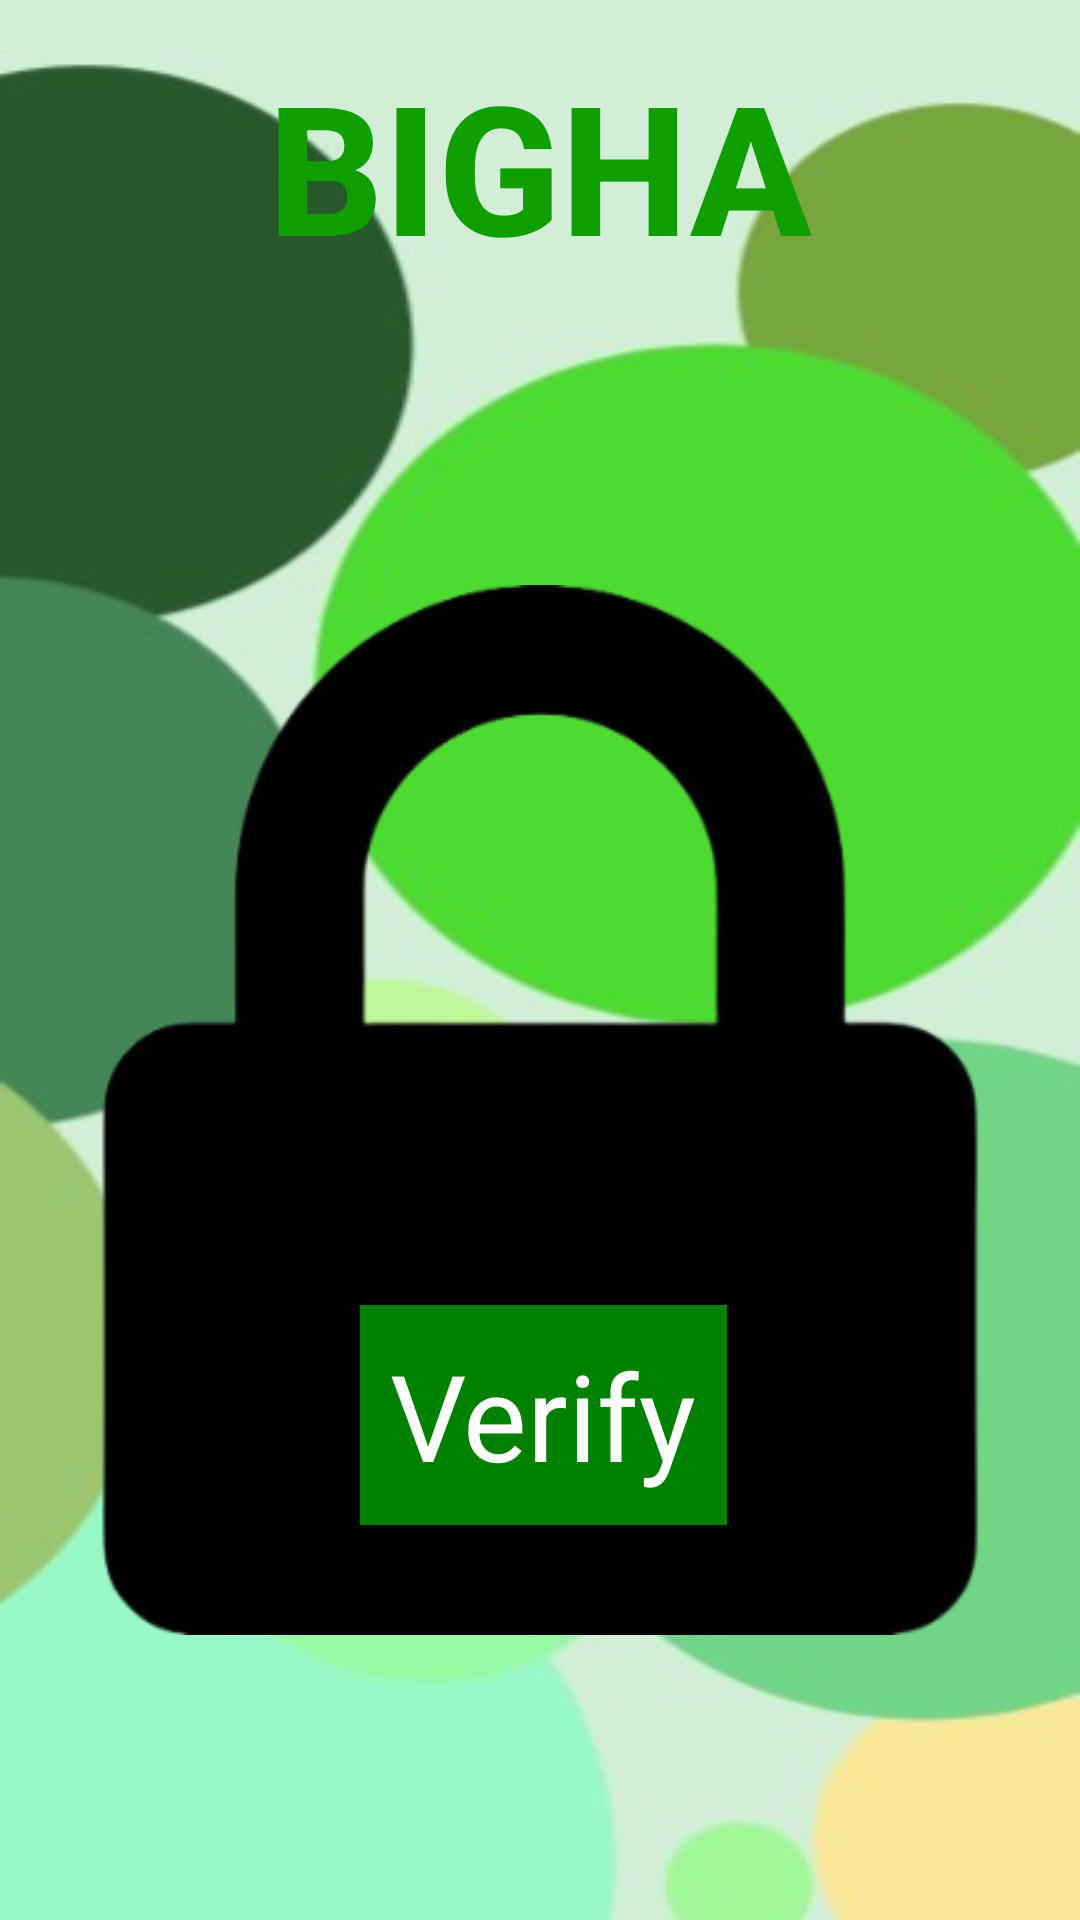

Write the Android layout XML for this screen, with the resource values it uses.
<!-- AndroidManifest.xml: application theme Theme.MyApplication -->
<!-- res/layout/activity_verifylock.xml -->
<?xml version="1.0" encoding="utf-8"?>
<RelativeLayout xmlns:android="http://schemas.android.com/apk/res/android"
    xmlns:app="http://schemas.android.com/apk/res-auto"
    xmlns:tools="http://schemas.android.com/tools"
    android:layout_width="match_parent"
    android:layout_height="match_parent"
    android:background="@drawable/bg44"
    tools:context=".signUpActivity">
    <RelativeLayout
        android:layout_width="match_parent"
        android:layout_height="match_parent"
        />
    <LinearLayout
        android:layout_width="match_parent"
        android:layout_height="wrap_content"
        android:orientation="vertical"
        android:gravity="center"
        android:padding="28dp">

        <TextView
            android:layout_width="wrap_content"
            android:layout_height="wrap_content"
            android:text="@string/Bigha"
            android:textStyle="bold"
            android:fontFamily="sans-serif-medium"
            android:textSize="60sp"
            android:textColor="@color/my_primary"/>



        <LinearLayout
            android:layout_width="350dp"
            android:layout_height="350dp"
            android:layout_marginTop="100dp"
            android:background="@drawable/lock"
            android:layout_marginBottom="60dp"
            >
            <TextView
                android:layout_width="wrap_content"
                android:layout_height="wrap_content"
                android:layout_marginLeft="115dp"
                android:text="Verify"
                android:textColor="@color/white"
                android:background="@color/green"
                android:layout_marginTop="240dp"
                android:textSize="40dp"
                android:padding="10dp"
                android:onClick="GoToVerification"
                />


        </LinearLayout>

        <TextView
            android:layout_width="wrap_content"
            android:layout_height="wrap_content"
            android:layout_marginTop="20dp"
            android:text="You are not verified"
            android:textStyle="bold"
            android:fontFamily="sans-serif-medium"
            android:textSize="30sp"
            android:textColor="#E81A0B"/>
    </LinearLayout>




</RelativeLayout>
<!-- resources referenced by this layout -->
<resources>
  <color name="green">	#008000</color>
  <color name="my_primary">#109F00</color>\
  <color name="white">#FFFFFFFF</color>
  <!-- drawable bg44: jpg bitmap (drawable, 13740 bytes) -->
  <!-- drawable lock: png bitmap (drawable, 25515 bytes) -->
  <string name="Bigha">BIGHA</string>
  <style name="Theme.MyApplication" parent="Base.Theme.MyApplication" />
  <style name="Base.Theme.MyApplication" parent="Theme.Material3.DayNight.NoActionBar">
          <item name="colorPrimary">@color/my_primary</item>
          <item name="colorPrimaryVariant">@color/my_primary</item>
          <item name="colorOnPrimary">@color/white</item>
  
          <item name="colorSecondary">@color/my_secondary</item>
          <item name="colorSecondaryVariant">@color/my_secondary</item>
          <item name="colorOnSecondary">@color/black</item>
  
          <item name="android:statusBarColor">@color/my_primary</item>
  
      </style>
  <color name="my_secondary">#074200</color>
  <color name="black">#FF000000</color>
</resources>
